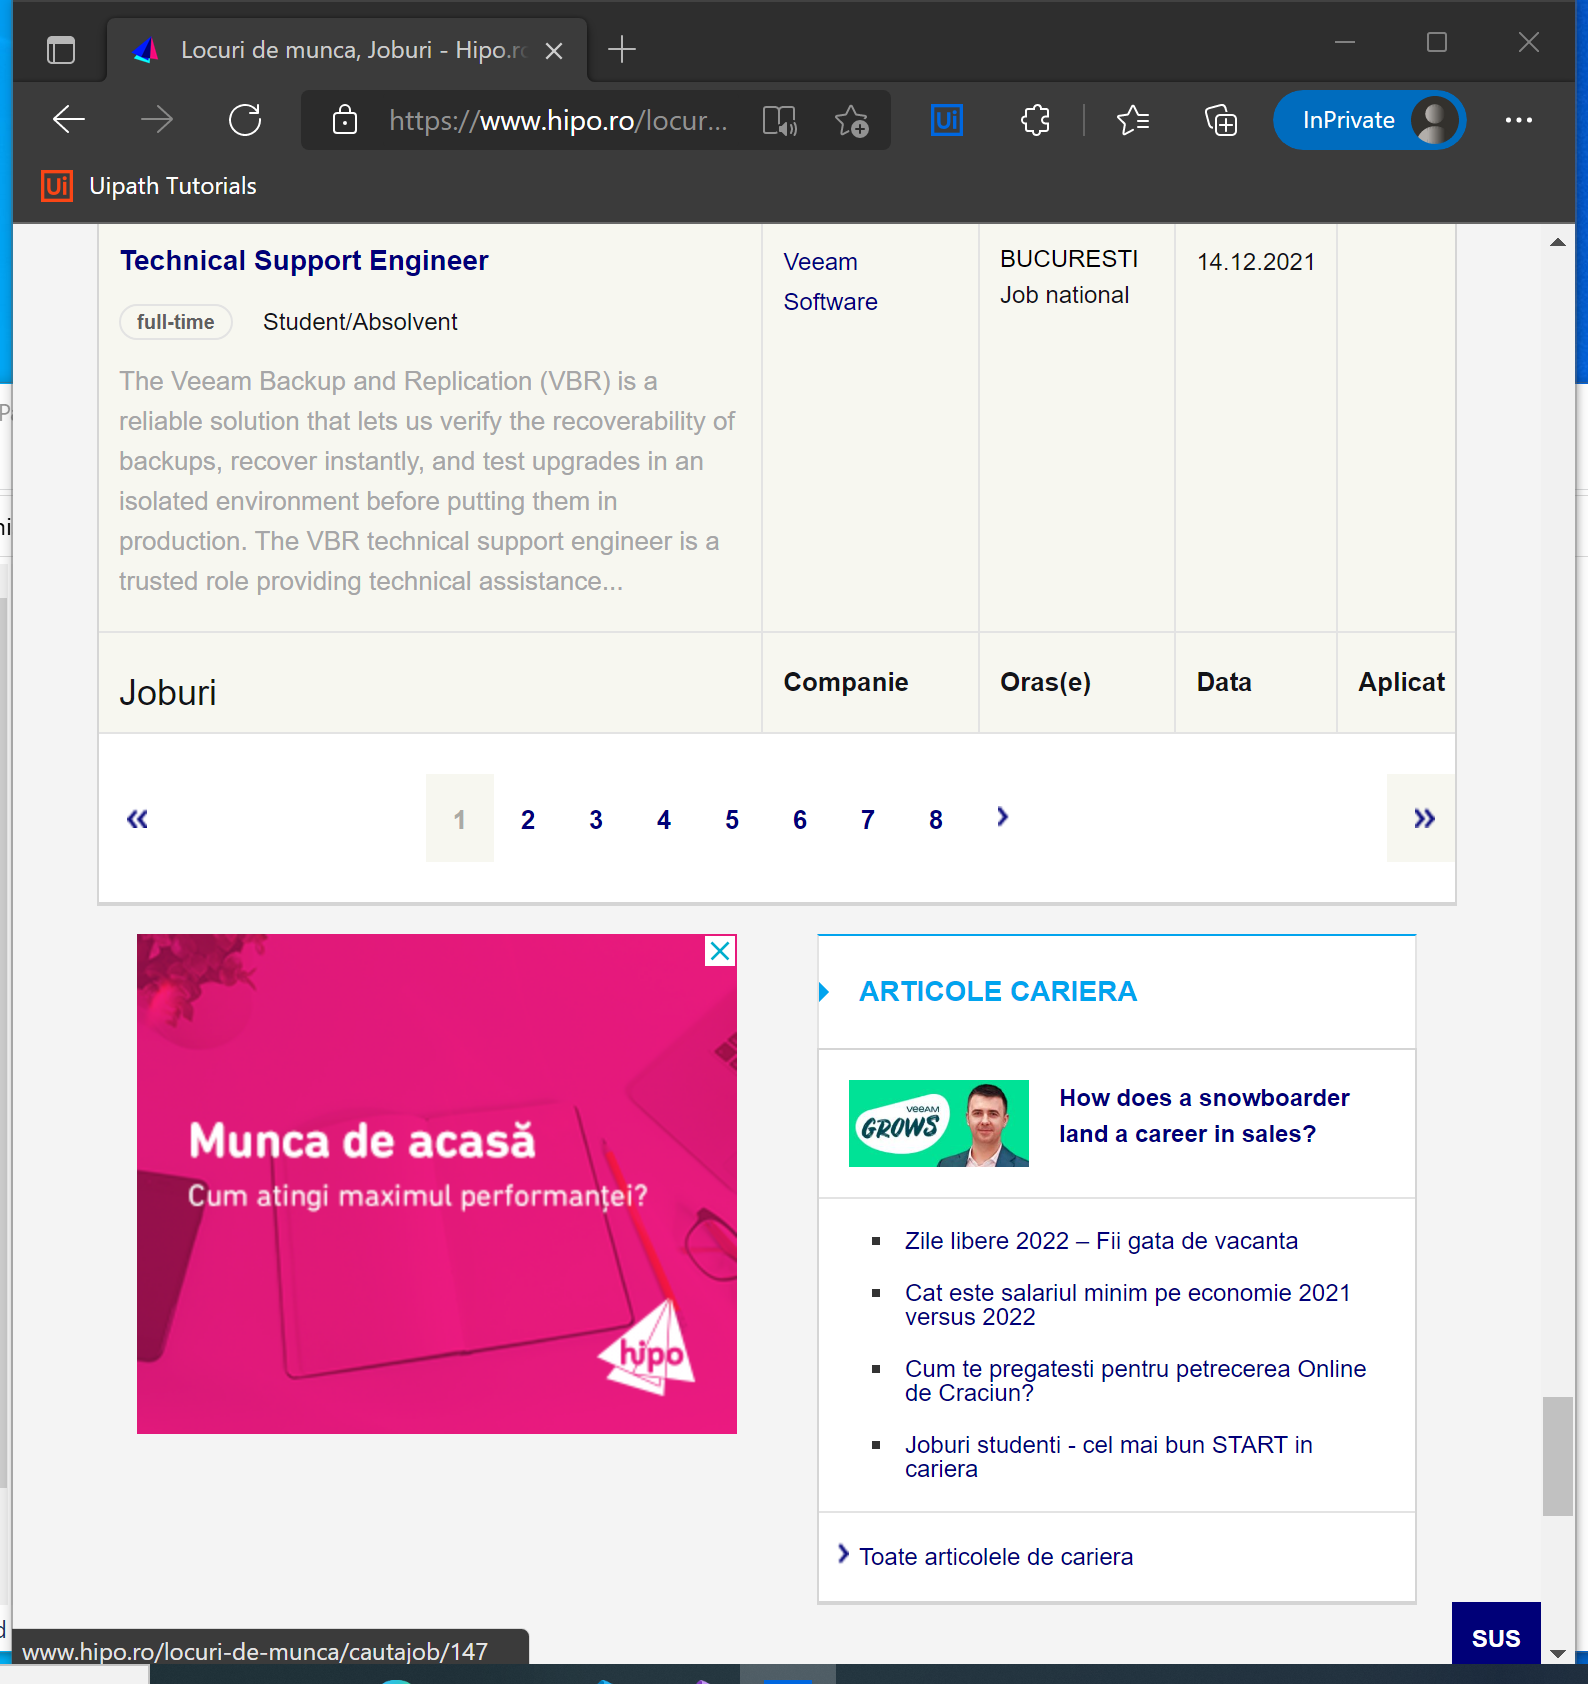
Workflow: extractJobData

Step 1: Attach Browser 'Locuridem Page' (msedge.exe)

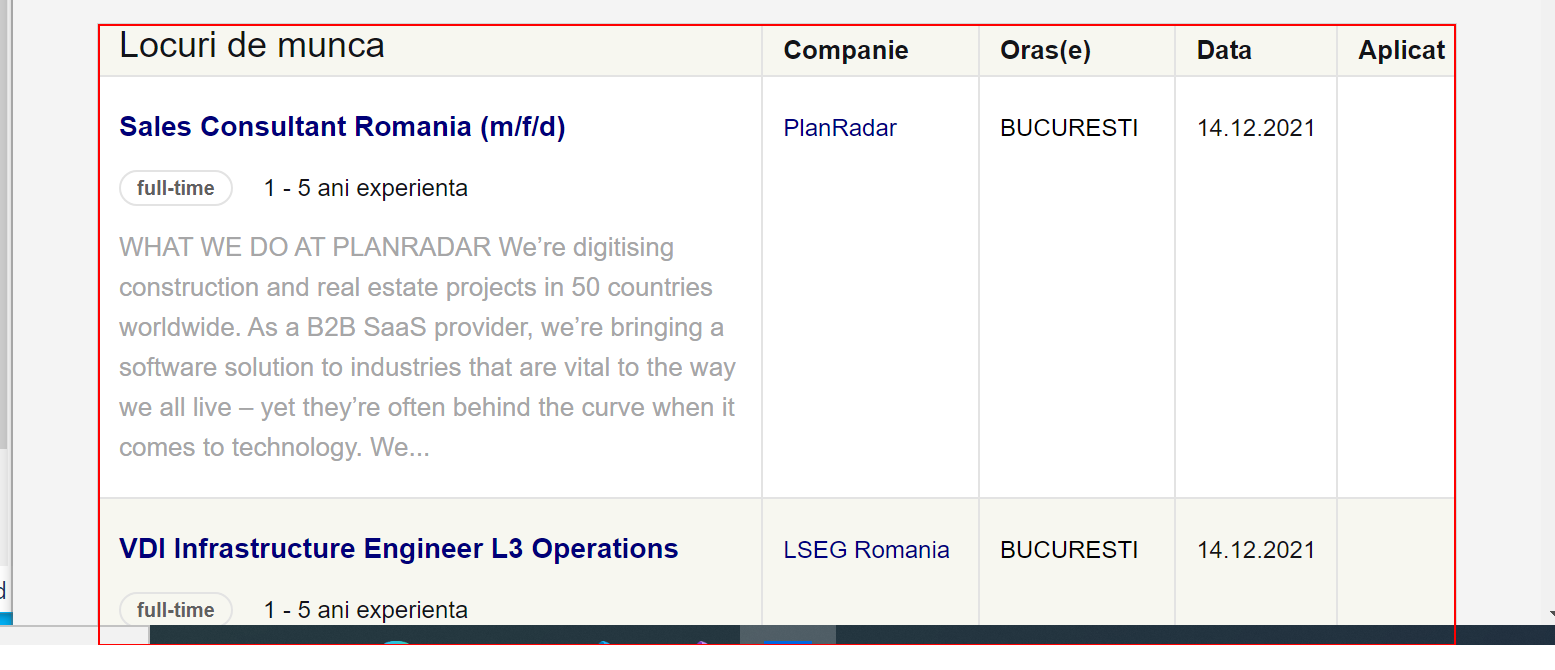
Step 2: get-text from the table